Run: headless pygame with SDL's dummy video driver; simulated clock (each Clock.tick advances the game by its frame time, no real sleeping); random seed 0; keys injected as events and as key.get_pressed() state; no mouse input; restart key R tapped at the start of phases 3 and 4.
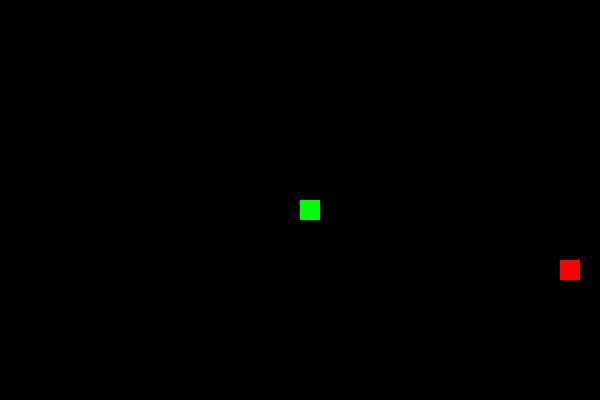
Frame 1 of 4 · flips 1–60 · no input
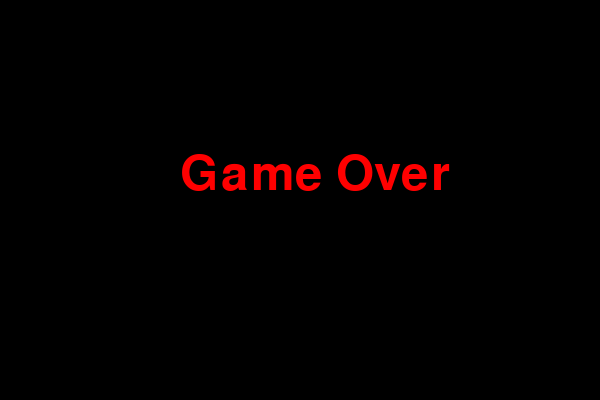
Frame 2 of 4 · flips 61–180 · tapped SPACE, RETURN · held RIGHT (→), D
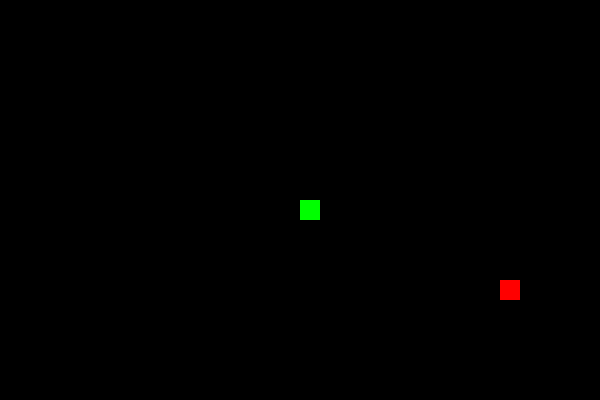
Frame 3 of 4 · flips 181–300 · tapped R · held DOWN (↓), S
Frame 4 of 4 · flips 301–420 · tapped R · held LEFT (←), A, UP (↑), W · screen same as frame 2, image omitted

The pygame program that drew these frames:

# filename: snake_game.py

import pygame
import random

# Window dimensions
WINDOW_WIDTH = 600
WINDOW_HEIGHT = 400

# Snake and food size
BLOCK_SIZE = 20

# Colors
BLACK = (0, 0, 0)
GREEN = (0, 255, 0)
RED = (255, 0, 0)

# Initialize Pygame
pygame.init()

# Create the game window
window = pygame.display.set_mode((WINDOW_WIDTH, WINDOW_HEIGHT))
pygame.display.set_caption("Snake Game")

# Clock object to control the frame rate
clock = pygame.time.Clock()

# Function to display the score
def display_score(score):
    font = pygame.font.Font(None, 36)
    text = font.render("Score: " + str(score), True, BLACK)
    window.blit(text, [WINDOW_WIDTH - 140, 10])

# Function to draw the snake
def draw_snake(snake_body):
    for block in snake_body:
        pygame.draw.rect(window, GREEN, [block[0], block[1], BLOCK_SIZE, BLOCK_SIZE])

# Function to generate a new food location
def generate_food():
    food_x = random.randint(1, (WINDOW_WIDTH-BLOCK_SIZE)//BLOCK_SIZE) * BLOCK_SIZE
    food_y = random.randint(1, (WINDOW_HEIGHT-BLOCK_SIZE)//BLOCK_SIZE) * BLOCK_SIZE
    return food_x, food_y

# Main game loop
def game_loop():
    game_over = False
    game_exit = False

    # Initial starting position for the snake
    snake_x = WINDOW_WIDTH // 2
    snake_y = WINDOW_HEIGHT // 2

    # Initial velocity of the snake
    velocity_x = 0
    velocity_y = 0

    # Snake body (initially just the head)
    snake_body = []
    snake_length = 1

    # Generate the initial food location
    food_x, food_y = generate_food()

    while not game_exit:
        while game_over:
            # Display game over message and score
            window.fill(BLACK)
            font = pygame.font.Font(None, 72)
            text = font.render("Game Over", True, RED)
            window.blit(text, [(WINDOW_WIDTH // 2) - 120, (WINDOW_HEIGHT // 2) - 50])
            display_score(snake_length - 1)
            pygame.display.update()

            # Wait for user input to restart or quit the game
            for event in pygame.event.get():
                if event.type == pygame.KEYDOWN:
                    if event.key == pygame.K_q:
                        game_exit = True
                        game_over = False
                    if event.key == pygame.K_r:
                        game_loop()

        # Event handling
        for event in pygame.event.get():
            if event.type == pygame.QUIT:
                game_exit = True
            if event.type == pygame.KEYDOWN:
                if event.key == pygame.K_UP and velocity_y != BLOCK_SIZE:
                    velocity_x = 0
                    velocity_y = -BLOCK_SIZE
                if event.key == pygame.K_DOWN and velocity_y != -BLOCK_SIZE:
                    velocity_x = 0
                    velocity_y = BLOCK_SIZE
                if event.key == pygame.K_LEFT and velocity_x != BLOCK_SIZE:
                    velocity_x = -BLOCK_SIZE
                    velocity_y = 0
                if event.key == pygame.K_RIGHT and velocity_x != -BLOCK_SIZE:
                    velocity_x = BLOCK_SIZE
                    velocity_y = 0

        # Update snake position
        snake_x += velocity_x
        snake_y += velocity_y

        # Check for collision with window boundaries
        if snake_x >= WINDOW_WIDTH or snake_x < 0 or snake_y >= WINDOW_HEIGHT or snake_y < 0:
            game_over = True

        # Check for collision with own body
        snake_head = [snake_x, snake_y]
        if snake_head in snake_body[1:]:
            game_over = True

        # Check for collision with food
        if snake_x == food_x and snake_y == food_y:
            snake_length += 1
            food_x, food_y = generate_food()

        # Update snake body
        snake_body.append(snake_head)
        if len(snake_body) > snake_length:
            del snake_body[0]

        # Update the game window
        window.fill(BLACK)
        draw_snake(snake_body)
        pygame.draw.rect(window, RED, [food_x, food_y, BLOCK_SIZE, BLOCK_SIZE])
        display_score(snake_length - 1)
        pygame.display.update()

        # Control the frame rate
        clock.tick(12)

    pygame.quit()

# Start the game loop
game_loop()
